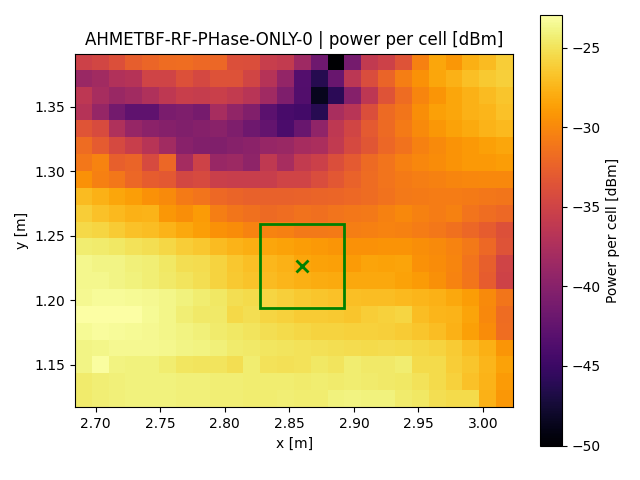

The data file committed next to this chart (first rows):
x, y, z
2.691, 1.123, -24.47
2.691, 1.137, -24.47
2.691, 1.15, -23.88
2.691, 1.163, -23.89
2.691, 1.176, -23.39
2.691, 1.189, -22.98
2.691, 1.202, -23.49
2.691, 1.215, -23.61
2.691, 1.228, -23.62
2.691, 1.241, -24.38
2.691, 1.254, -25.54
2.691, 1.267, -26.21
2.691, 1.28, -27.12
2.691, 1.293, -29.44
2.691, 1.306, -31.04
2.691, 1.319, -31.83
2.691, 1.332, -33.53
2.691, 1.345, -36.84
2.691, 1.358, -36.35
2.691, 1.371, -38.77
2.691, 1.384, -35.21
2.704, 1.123, -24.25
2.704, 1.137, -24.25
2.704, 1.15, -23.16
2.704, 1.163, -23.72
2.704, 1.176, -23.24
2.704, 1.189, -22.96
2.704, 1.202, -23.36
2.704, 1.215, -23.63
2.704, 1.228, -23.81
2.704, 1.241, -24.48
2.704, 1.254, -25.77
2.704, 1.267, -26.82
2.704, 1.28, -27.66
2.704, 1.293, -30.47
2.704, 1.306, -30.32
2.704, 1.319, -33.01
2.704, 1.332, -34.19
2.704, 1.345, -39.05
2.704, 1.358, -37.84
2.704, 1.371, -38.26
2.704, 1.384, -34.73
2.717, 1.123, -24.12
2.717, 1.137, -24.12
2.717, 1.15, -24
2.717, 1.163, -23.58
2.717, 1.176, -23.33
2.717, 1.189, -23.05
2.717, 1.202, -23.36
2.717, 1.215, -23.87
2.717, 1.228, -23.84
2.717, 1.241, -24.75
2.717, 1.254, -26.24
2.717, 1.267, -27.28
2.717, 1.28, -28.3
2.717, 1.293, -31.07
2.717, 1.306, -32.6
2.717, 1.319, -34.46
2.717, 1.332, -37.29
2.717, 1.345, -41.32
... 486 more rows
